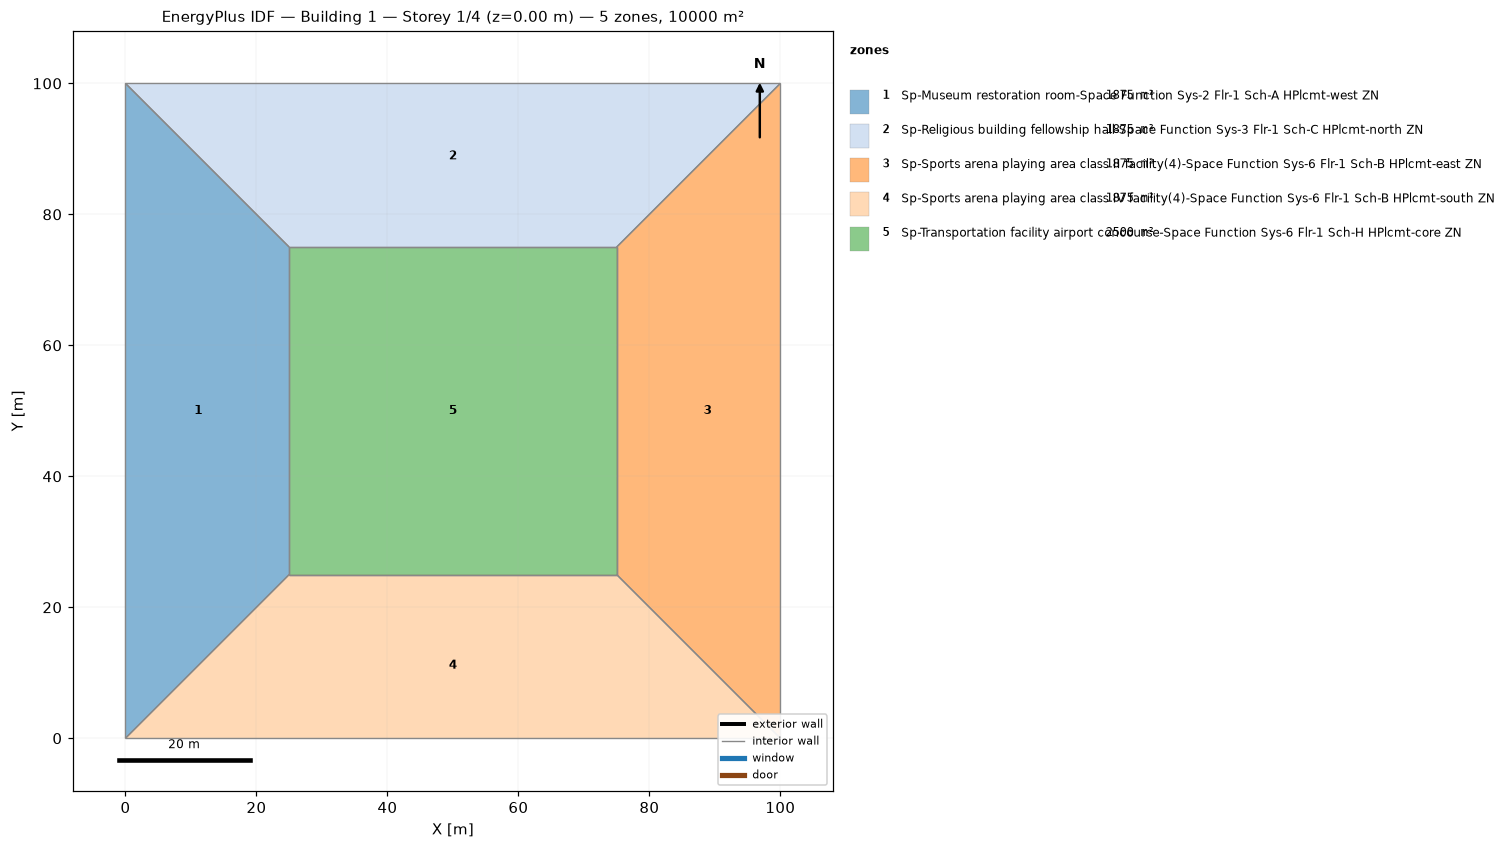
=== STOREY PLAN SPEC (per zone: floor XY polygon, exterior-wall plan segments, windows/doors) ===
zone 1: Sp-Museum restoration room-Space Function Sys-2 Flr-1 Sch-A HPlcmt-west ZN  (1875.0 m²)
  floor: (0.00, 0.00) (0.00, 100.00) (25.00, 75.00) (25.00, 25.00)
  interior walls: 4
zone 2: Sp-Religious building fellowship hall-Space Function Sys-3 Flr-1 Sch-C HPlcmt-north ZN  (1875.0 m²)
  floor: (0.00, 100.00) (100.00, 100.00) (75.00, 75.00) (25.00, 75.00)
  interior walls: 4
zone 3: Sp-Sports arena playing area class II facility(4)-Space Function Sys-6 Flr-1 Sch-B HPlcmt-east ZN  (1875.0 m²)
  floor: (100.00, 100.00) (100.00, 0.00) (75.00, 25.00) (75.00, 75.00)
  interior walls: 4
zone 4: Sp-Sports arena playing area class IV facility(4)-Space Function Sys-6 Flr-1 Sch-B HPlcmt-south ZN  (1875.0 m²)
  floor: (100.00, 0.00) (0.00, 0.00) (25.00, 25.00) (75.00, 25.00)
  interior walls: 4
zone 5: Sp-Transportation facility airport concourse-Space Function Sys-6 Flr-1 Sch-H HPlcmt-core ZN  (2500.0 m²)
  floor: (25.00, 25.00) (25.00, 75.00) (75.00, 75.00) (75.00, 25.00)
  interior walls: 4

=== DERIVED (storey summary) ===
Building: Building 1
Storey: 1 of 4  (floor level z = 0.00 m)
Storey gross floor area: 10000.0 m²
Zones on this storey: 5
  - Sp-Museum restoration room-Space Function Sys-2 Flr-1 Sch-A HPlcmt-west ZN: floor 1875.0 m²
  - Sp-Religious building fellowship hall-Space Function Sys-3 Flr-1 Sch-C HPlcmt-north ZN: floor 1875.0 m²
  - Sp-Sports arena playing area class II facility(4)-Space Function Sys-6 Flr-1 Sch-B HPlcmt-east ZN: floor 1875.0 m²
  - Sp-Sports arena playing area class IV facility(4)-Space Function Sys-6 Flr-1 Sch-B HPlcmt-south ZN: floor 1875.0 m²
  - Sp-Transportation facility airport concourse-Space Function Sys-6 Flr-1 Sch-H HPlcmt-core ZN: floor 2500.0 m²
Zone adjacency (shared interzone walls):
  - Sp-Museum restoration room-Space Function Sys-2 Flr-1 Sch-A HPlcmt-west ZN ↔ Sp-Religious building fellowship hall-Space Function Sys-3 Flr-1 Sch-C HPlcmt-north ZN
  - Sp-Museum restoration room-Space Function Sys-2 Flr-1 Sch-A HPlcmt-west ZN ↔ Sp-Sports arena playing area class IV facility(4)-Space Function Sys-6 Flr-1 Sch-B HPlcmt-south ZN
  - Sp-Museum restoration room-Space Function Sys-2 Flr-1 Sch-A HPlcmt-west ZN ↔ Sp-Transportation facility airport concourse-Space Function Sys-6 Flr-1 Sch-H HPlcmt-core ZN
  - Sp-Religious building fellowship hall-Space Function Sys-3 Flr-1 Sch-C HPlcmt-north ZN ↔ Sp-Sports arena playing area class II facility(4)-Space Function Sys-6 Flr-1 Sch-B HPlcmt-east ZN
  - Sp-Religious building fellowship hall-Space Function Sys-3 Flr-1 Sch-C HPlcmt-north ZN ↔ Sp-Transportation facility airport concourse-Space Function Sys-6 Flr-1 Sch-H HPlcmt-core ZN
  - Sp-Sports arena playing area class II facility(4)-Space Function Sys-6 Flr-1 Sch-B HPlcmt-east ZN ↔ Sp-Sports arena playing area class IV facility(4)-Space Function Sys-6 Flr-1 Sch-B HPlcmt-south ZN
  - Sp-Sports arena playing area class II facility(4)-Space Function Sys-6 Flr-1 Sch-B HPlcmt-east ZN ↔ Sp-Transportation facility airport concourse-Space Function Sys-6 Flr-1 Sch-H HPlcmt-core ZN
  - Sp-Sports arena playing area class IV facility(4)-Space Function Sys-6 Flr-1 Sch-B HPlcmt-south ZN ↔ Sp-Transportation facility airport concourse-Space Function Sys-6 Flr-1 Sch-H HPlcmt-core ZN